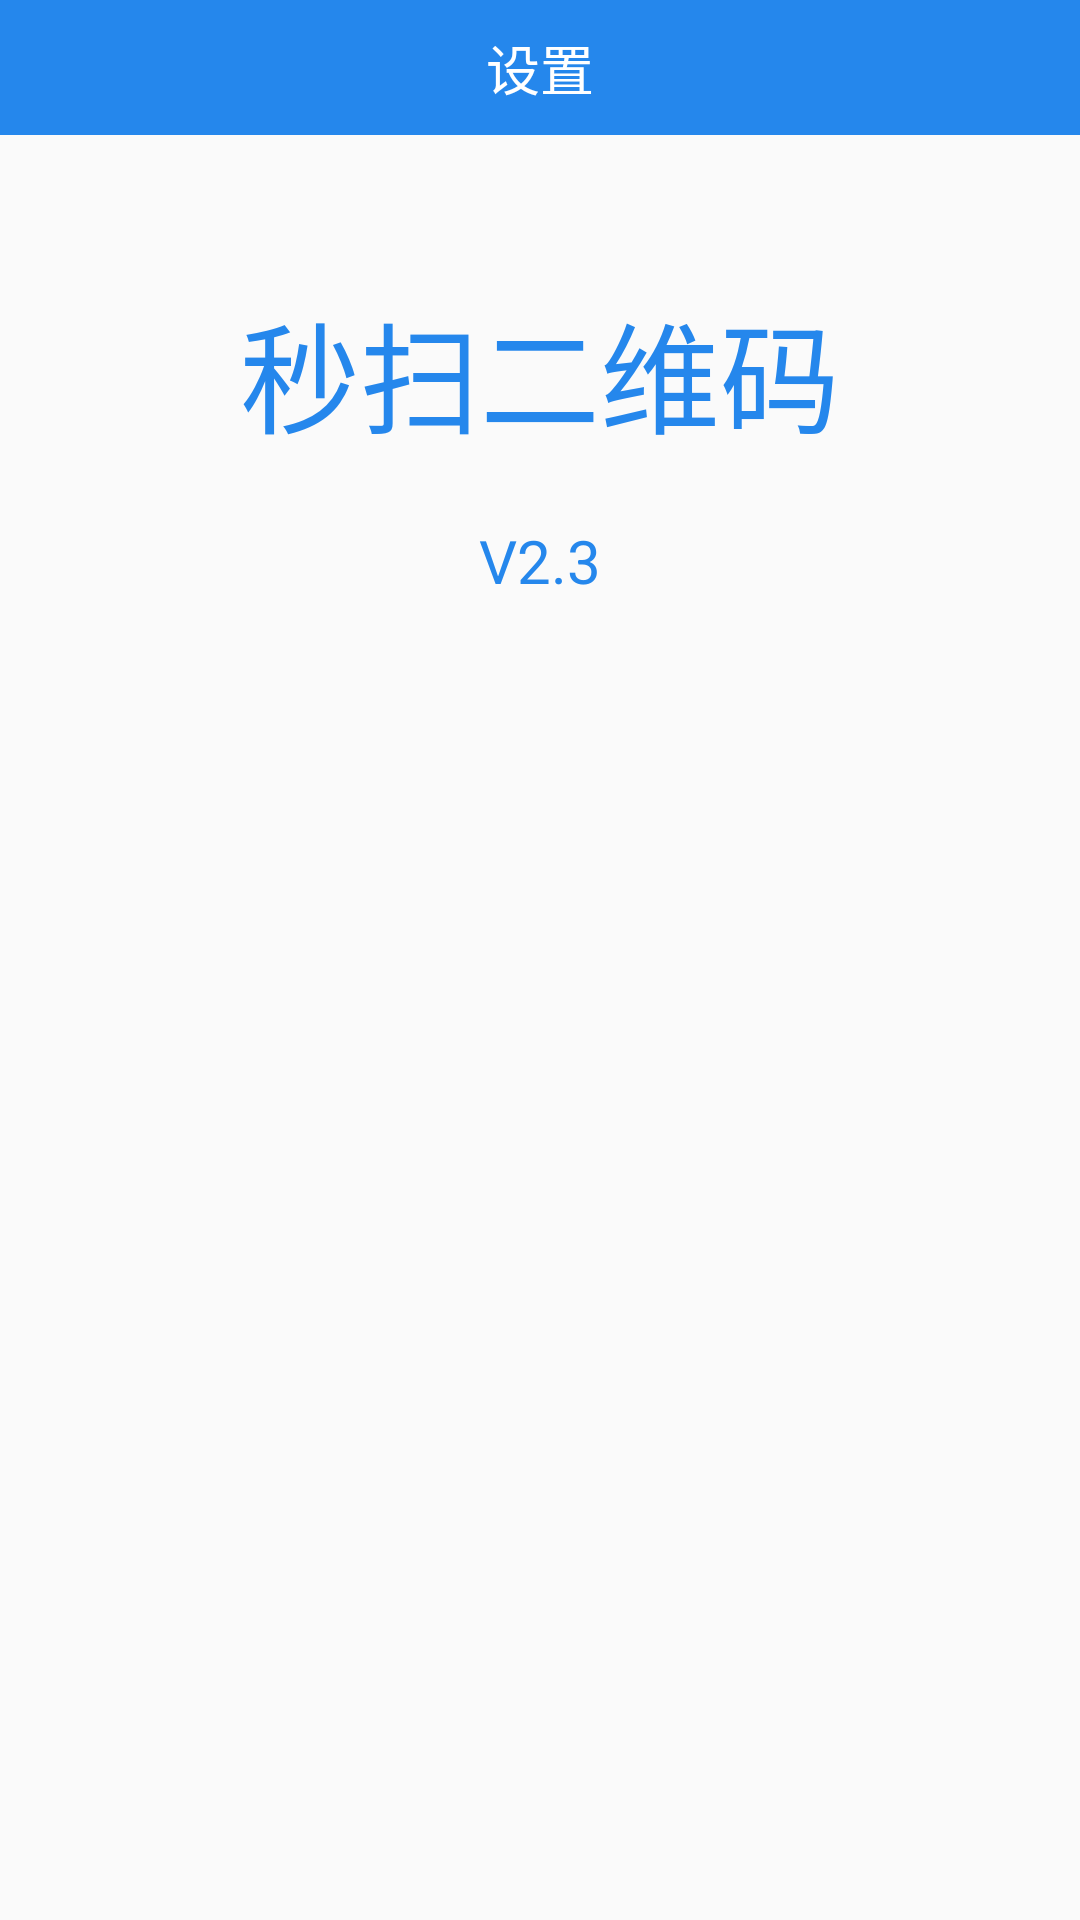

Produce the Android XML layout that renders to this screen, including the resource entries it uses.
<!-- AndroidManifest.xml: application theme AppTheme -->
<!-- res/layout/seting.xml -->
<?xml version="1.0" encoding="utf-8"?>
<LinearLayout xmlns:android="http://schemas.android.com/apk/res/android"
    android:layout_width="match_parent"
    android:layout_height="match_parent"
   android:fitsSystemWindows="true"
    android:orientation="vertical" >

    <RelativeLayout
        android:layout_width="match_parent"
        android:layout_height="45dp"
        android:background="@color/hailan" >

        <ImageView
            android:id="@+id/btn_back"
            android:layout_width="wrap_content"
            android:layout_height="match_parent"
            android:layout_alignParentLeft="true"
            android:layout_alignParentTop="true"
            android:layout_marginLeft="10dp"
            android:src="@drawable/back" />

        <Button
            android:id="@+id/btn_set"
            android:layout_width="70dp"
            android:layout_height="match_parent"
            android:layout_alignParentTop="true"
            android:layout_centerHorizontal="true"
            android:background="@null"
            android:text="设置"
            android:textColor="@color/white"
            android:textSize="18sp" />
    </RelativeLayout>

    <RelativeLayout
        android:id="@+id/relativeLayout1"
        android:layout_width="fill_parent"
        android:layout_height="wrap_content"
        android:layout_marginBottom="20dp"
        android:layout_marginTop="50dp"
        android:gravity="center_horizontal" >

        <TextView
            android:id="@+id/textView1"
            android:layout_width="wrap_content"
            android:layout_height="wrap_content"
            android:gravity="center"
            android:text="秒扫二维码"
            android:textColor="@color/hailan"
            android:textSize="40dp" />
    </RelativeLayout>

    <RelativeLayout
        android:id="@+id/relativeLayout2"
        android:layout_width="fill_parent"
        android:layout_height="wrap_content"
        android:layout_marginBottom="20dp"
        android:gravity="center_horizontal" >

        <TextView
            android:layout_width="wrap_content"
            android:layout_height="wrap_content"
            android:gravity="center"
            android:text="V2.3"
            android:textColor="@color/hailan"
            android:textSize="20dp" />
    </RelativeLayout>

    <ListView
        android:id="@+id/listview"
        android:layout_width="fill_parent"
        android:layout_height="300dp"
        android:layout_above="@+id/bottomMenu"
        android:paddingLeft="10dp" >
    </ListView>

</LinearLayout>
<!-- resources referenced by this layout -->
<resources>
  <color name="hailan">#2587ec</color>
  <color name="white">#FFFFFF</color>
  <style name="AppTheme" parent="Theme.AppCompat.Light.DarkActionBar">
          
          <item name="colorPrimary">@color/colorPrimary</item>
          <item name="colorPrimaryDark">@color/colorPrimaryDark</item>
          <item name="colorAccent">@color/colorAccent</item>
      </style>
  <color name="colorPrimary">#3F51B5</color>
  <color name="colorPrimaryDark">#303F9F</color>
  <color name="colorAccent">#FF4081</color>
</resources>
